Run: headless pygame with SDL's dummy video driver; simulated clock (each Clock.tick advances the game by its frame time, no real sleeping); random seed 0; keys injected as events and as key.get_pressed() state; no mouse input.
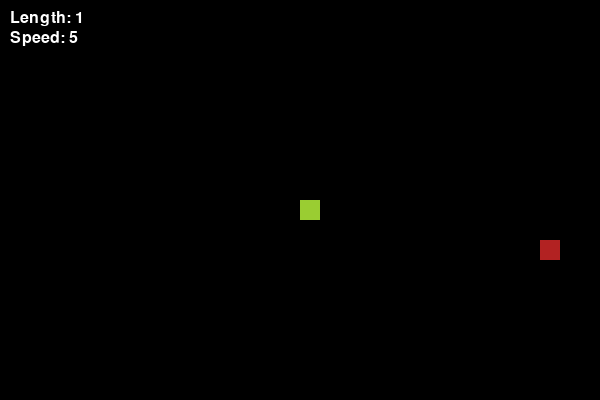
Frame 1 of 4 · flips 1–60 · no input
Frame 2 of 4 · flips 61–180 · tapped SPACE, RETURN · held RIGHT (→), D · screen unchanged from frame 1, image omitted
Frame 3 of 4 · flips 181–300 · held DOWN (↓), S · screen unchanged from frame 2, image omitted
Frame 4 of 4 · flips 301–420 · held LEFT (←), A, UP (↑), W · screen unchanged from frame 3, image omitted

The pygame program that drew these frames:

"""The snake game is implemented in this file."""
import pygame
from random import randrange

# Инициализация Pygame
pygame.init()

# Константы
CELL_SIZE = 20
FIELD_WIDTH = 30
FIELD_HEIGHT = 20
SCREEN_WIDTH = CELL_SIZE * FIELD_WIDTH
SCREEN_HEIGHT = CELL_SIZE * FIELD_HEIGHT
BACKGROUND_COLOR = (0, 0, 0)
SNAKE_COLOR = (154, 205, 50)
APPLE_COLOR = (178, 34, 34)
TEXT_SIZE = 24

SCREEN = pygame.display.set_mode((SCREEN_WIDTH, SCREEN_HEIGHT))
CLOCK = pygame.time.Clock()

# Начальная и максимальная скорости
INITIAL_SPEED = 5
MAX_SPEED = 15
SPEED_INCREASE = 1
current_speed = INITIAL_SPEED


def reset_snake_attributes(snake):
    """Сбрасывает атрибуты змейки в начальное состояние."""
    snake.length = 1
    snake.positions = [
        (FIELD_WIDTH // 2 * CELL_SIZE, FIELD_HEIGHT // 2 * CELL_SIZE)
    ]
    snake.direction = (CELL_SIZE, 0)  # Начальное направление вправо


class GameObject:
    """Класс для всех игровых объектов."""

    def __init__(self):
        """Инициализирует игровой объект."""
        pass

    def draw_cell(self, screen, position, color):
        """Отрисовывает ячейку на экране."""
        pygame.draw.rect(
            screen, color, (position[0], position[1],
                            CELL_SIZE, CELL_SIZE)
        )


class Apple(GameObject):
    """Класс, представляющий яблоко в игре."""

    def __init__(self):
        """Инициализирует яблоко."""
        super().__init__()
        self.color = APPLE_COLOR
        self.randomize_position()

    def randomize_position(self):
        """Устанавливает случайное положение яблока."""
        self.position = (
            randrange(0, FIELD_WIDTH) * CELL_SIZE,
            randrange(0, FIELD_HEIGHT) * CELL_SIZE,
        )

    def draw(self, screen):
        """Отрисовывает яблоко на экране."""
        self.draw_cell(screen, self.position, self.color)


class Snake(GameObject):
    """Класс, представляющий змейку в игре."""

    def __init__(self):
        """Инициализирует змейку."""
        super().__init__()
        reset_snake_attributes(self)
        self.next_direction = None
        self.body_color = SNAKE_COLOR

    def update_direction(self, new_direction):
        """Обновляет направление движения змейки."""
        if new_direction[0] != -self.direction[0] or \
           new_direction[1] != -self.direction[1]:
            self.next_direction = new_direction

    def move(self):
        """Перемещает змейку на одну клетку в текущем направлении."""
        if self.next_direction:
            self.direction = self.next_direction
            self.next_direction = None

        head_position = self.positions[0]
        new_head_position = (
            head_position[0] + self.direction[0],
            head_position[1] + self.direction[1]
        )
        self.positions.insert(0, new_head_position)
        if len(self.positions) > self.length:
            self.positions.pop()

    def handle_border_collision(self):
        """Обрабатывает столкновение змейки с границами экрана."""
        head_x, head_y = self.get_head_position()
        if head_x < 0:
            head_x = SCREEN_WIDTH - CELL_SIZE
        elif head_x >= SCREEN_WIDTH:
            head_x = 0
        if head_y < 0:
            head_y = SCREEN_HEIGHT - CELL_SIZE
        elif head_y >= SCREEN_HEIGHT:
            head_y = 0

        self.positions[0] = (head_x, head_y)

    def draw(self, screen):
        """Отрисовывает змейку на экране."""
        for position in self.positions:
            self.draw_cell(screen, position, self.body_color)

    def get_head_position(self):
        """Возвращает позицию головы змейки."""
        return self.positions[0]

    def reset(self):
        """Сбрасывает змейку в начальное состояние."""
        global current_speed
        reset_snake_attributes(self)
        current_speed = INITIAL_SPEED


def draw_text(text, size, color, x, y):
    """Отрисовывает текст на экране."""
    font = pygame.font.Font(None, size)
    text_surface = font.render(text, True, color)
    text_rect = text_surface.get_rect()
    text_rect.topleft = (x, y)
    SCREEN.blit(text_surface, text_rect)


def handle_input(snake):
    """Обрабатывает ввод пользователя."""
    for event in pygame.event.get():
        if event.type == pygame.QUIT:
            pygame.quit()
            return False
        if event.type == pygame.KEYDOWN:
            if event.key == pygame.K_ESCAPE:
                pygame.quit()
                return False
            if event.key == pygame.K_UP:
                snake.update_direction((0, -CELL_SIZE))
            elif event.key == pygame.K_DOWN:
                snake.update_direction((0, CELL_SIZE))
            elif event.key == pygame.K_LEFT:
                snake.update_direction((-CELL_SIZE, 0))
            elif event.key == pygame.K_RIGHT:
                snake.update_direction((CELL_SIZE, 0))
    return True


def check_collisions(snake, apple):
    """Проверяет столкновения змейки с яблоком и собой."""
    if snake.get_head_position() == apple.position:
        snake.length += 1
        apple.randomize_position()
        global current_speed
        current_speed = min(current_speed + SPEED_INCREASE, MAX_SPEED)

    if snake.get_head_position() in snake.positions[1:]:
        snake.reset()


def draw_game(snake, apple):
    """Отрисовывает игровое поле и элементы."""
    SCREEN.fill(BACKGROUND_COLOR)
    snake.draw(SCREEN)
    apple.draw(SCREEN)
    draw_text(f"Length: {snake.length}", TEXT_SIZE, (255, 255, 255),
              10, 10)
    draw_text(f"Speed: {current_speed}", TEXT_SIZE, (255, 255, 255),
              10, 30)
    pygame.display.flip()


def main():
    """Основная функция, содержащая игровой цикл."""
    global current_speed
    snake = Snake()
    apple = Apple()
    running = True

    while running:
        running = handle_input(snake)
        if not running:
            break
        snake.move()
        snake.handle_border_collision()
        check_collisions(snake, apple)
        draw_game(snake, apple)
        CLOCK.tick(current_speed)
    pygame.quit()


if __name__ == "__main__":
    main()
